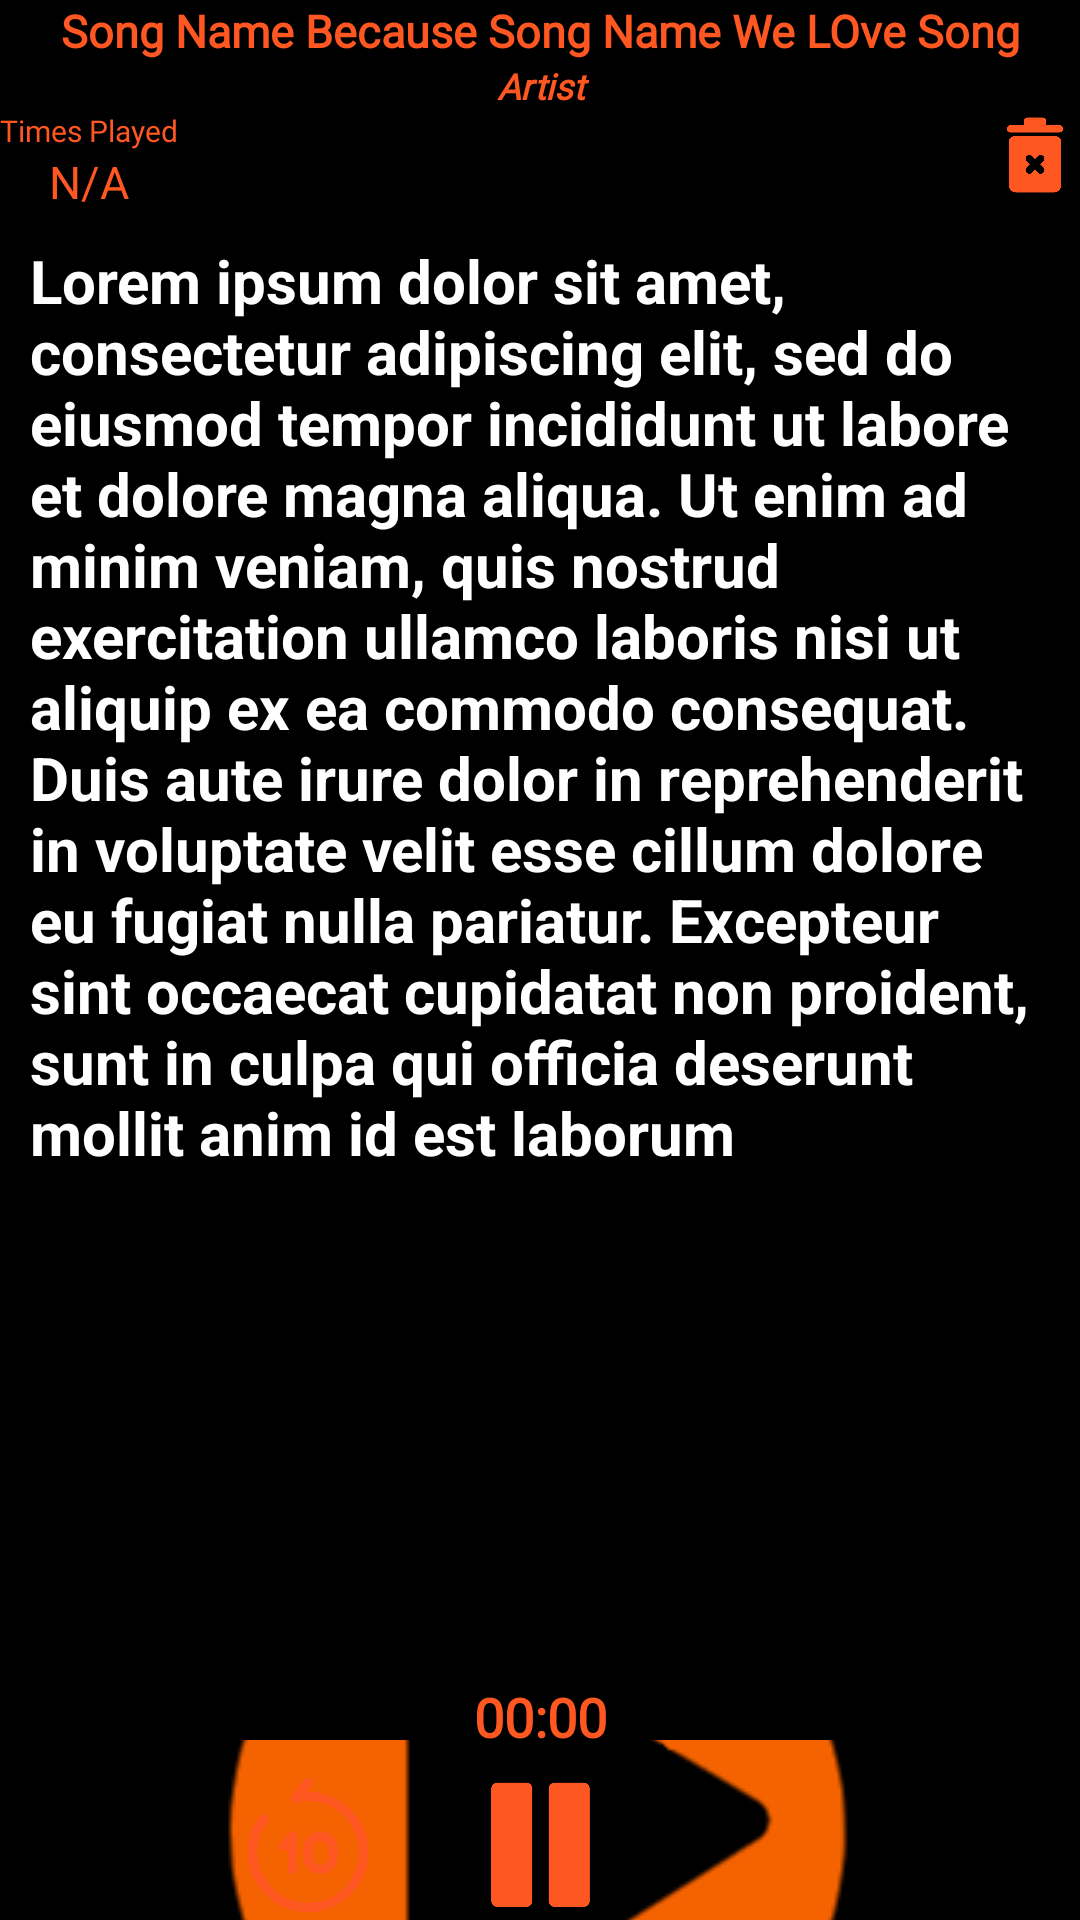

The Android layout XML behind this screen, and the referenced resources:
<!-- AndroidManifest.xml: application theme Theme.Orange -->
<!-- res/layout/lyrics_layout.xml -->
<?xml version="1.0" encoding="utf-8"?>
<androidx.constraintlayout.widget.ConstraintLayout xmlns:android="http://schemas.android.com/apk/res/android"
    xmlns:tools="http://schemas.android.com/tools"
    android:layout_width="match_parent"
    android:layout_height="match_parent"
    xmlns:app="http://schemas.android.com/apk/res-auto">

    <androidx.constraintlayout.widget.ConstraintLayout
        android:layout_width="match_parent"
        android:layout_height="wrap_content"
        app:layout_constraintTop_toTopOf="parent"
        android:id="@+id/lyricsSongInfo"
        android:background="@color/colorDark">

        <TextView
            android:layout_width="wrap_content"
            android:layout_height="wrap_content"
            app:layout_constraintStart_toStartOf="parent"
            app:layout_constraintTop_toBottomOf="@id/lyricsArtistName"

            android:text="Times Played"
            android:textSize="10sp"
            android:fontFamily="@font/rem_normal"
            android:textColor="@color/orange"
            android:id="@+id/timesPlayedText"
            android:layout_marginBottom="15dp"
            />

        <TextView
            android:layout_width="wrap_content"
            android:layout_height="wrap_content"
            app:layout_constraintStart_toStartOf="@id/timesPlayedText"
            app:layout_constraintEnd_toEndOf="@id/timesPlayedText"
            app:layout_constraintTop_toBottomOf="@id/timesPlayedText"
            android:text="N/A"
            android:textSize="15sp"
            android:fontFamily="@font/rem_normal"
            android:textColor="@color/orange"
            android:id="@+id/timesPlayed"
            android:layout_marginBottom="10dp"
            />

        <TextView
            android:layout_width="wrap_content"
            android:layout_height="wrap_content"
            app:layout_constraintTop_toTopOf="parent"
            app:layout_constraintStart_toStartOf="parent"
            app:layout_constraintEnd_toEndOf="parent"
            android:text="Song Name Because Song Name We LOve Song Name"
            android:textSize="15sp"
            android:fontFamily="@font/rem_normal"
            android:textStyle="bold"
            android:textAlignment="center"
            android:id="@+id/lyricsSongName"
            android:textColor="@color/orange"
            android:maxLines="1"
            />

        <TextView
            android:layout_width="match_parent"
            android:layout_height="wrap_content"
            app:layout_constraintTop_toBottomOf="@id/lyricsSongName"
            android:text="Artist"
            android:textSize="12sp"
            android:fontFamily="@font/rem_normal"
            android:textStyle="bold|italic"
            android:textAlignment="center"
            android:id="@+id/lyricsArtistName"
            android:textColor="@color/orange"
            />

        <androidx.appcompat.widget.AppCompatButton
            android:id="@+id/deleteLyrics"
            android:layout_width="30dp"
            android:layout_height="30dp"
            app:layout_constraintEnd_toEndOf="parent"
            app:layout_constraintTop_toBottomOf="@id/lyricsArtistName"
            android:background="@drawable/ic_delete"
            android:fontFamily="@font/rem_normal"
            android:textStyle="bold"
            android:backgroundTint="@color/orange"
            />

    </androidx.constraintlayout.widget.ConstraintLayout>

    <ScrollView
        android:id="@+id/lyricsScrollView"
        android:layout_width="match_parent"
        android:layout_height="match_parent"
        android:visibility="visible"
        android:layout_marginTop="70dp"
        android:paddingBottom="80dp"
        app:layout_constraintTop_toBottomOf="@id/lyricsSongInfo"
        android:background="@color/colorDark"
        >

        <TextView
            android:id="@+id/lyrics"
            android:layout_width="match_parent"
            android:layout_height="wrap_content"
            android:padding="10dp"
            android:text="@string/lorem"
            android:textSize="20sp"
            android:textStyle="bold"
            android:textColor="@color/white"
           />
    </ScrollView>

    <androidx.constraintlayout.widget.ConstraintLayout
        android:layout_width="match_parent"
        android:layout_height="match_parent"
        android:id="@+id/noLyricsFoundLayout"
        android:visibility="gone">
        <TextView
            android:layout_width="wrap_content"
            android:layout_height="wrap_content"
            android:text="No Lyrics Found"
            android:textSize="30sp"
            app:layout_constraintStart_toStartOf="parent"
            app:layout_constraintEnd_toEndOf="parent"
            app:layout_constraintTop_toTopOf="parent"
            android:layout_marginTop="200dp"
            android:id="@+id/noLyricsFoundText"
            />

        <androidx.appcompat.widget.AppCompatButton
            android:layout_width="wrap_content"
            android:layout_height="wrap_content"
            android:text="Search Lyrics Online "
            app:layout_constraintStart_toStartOf="parent"
            app:layout_constraintEnd_toEndOf="parent"
            app:layout_constraintTop_toBottomOf="@id/noLyricsFoundText"
            android:id="@+id/searchOnline"
            app:drawableEndCompat="@drawable/ic_globe"
            android:drawableTint="@color/orange"
            />

        <TextView
            android:layout_width="wrap_content"
            android:layout_height="wrap_content"
            android:text="Then"
            android:id="@+id/alternateText"
            app:layout_constraintStart_toStartOf="parent"
            app:layout_constraintEnd_toEndOf="parent"
            app:layout_constraintTop_toBottomOf="@id/searchOnline"
            android:textSize="30sp"
            />

        <androidx.appcompat.widget.AppCompatButton
            android:layout_width="wrap_content"
            android:layout_height="wrap_content"
            android:text="Paste Lyrics "
            app:layout_constraintStart_toStartOf="parent"
            app:layout_constraintEnd_toEndOf="parent"
            android:id="@+id/pasteLyrics"
            app:layout_constraintTop_toBottomOf="@+id/alternateText"
            app:drawableEndCompat="@drawable/ic_paste"
            android:drawableTint="@color/orange"
            />
    </androidx.constraintlayout.widget.ConstraintLayout>

    <androidx.cardview.widget.CardView
        android:layout_width="match_parent"
        android:layout_height="80dp"
        app:layout_constraintBottom_toBottomOf="parent"
        android:orientation="vertical"
        android:id="@+id/lyricsMediaControllerCardView"
        >

        <androidx.constraintlayout.widget.ConstraintLayout
            android:layout_width="match_parent"
            android:layout_height="wrap_content"
            android:background="@color/colorDark"
            >

            <TextView
                android:layout_width="match_parent"
                android:layout_height="wrap_content"
                app:layout_constraintTop_toTopOf="parent"
                android:text="00:00"
                android:fontFamily="@font/rem_normal"
                android:textStyle="bold"
                android:textAlignment="center"
                android:id="@+id/currentTimeLyrics"
                android:textColor="@color/orange"
                android:textSize="18sp"
                />

        </androidx.constraintlayout.widget.ConstraintLayout>

        <androidx.constraintlayout.widget.ConstraintLayout
            android:layout_width="match_parent"
            android:layout_height="60dp"
            android:background="@drawable/ic_music_icon_alt"
            android:id="@+id/lyricsMediaControl"
            android:layout_marginTop="20dp"
            >

            <ImageView
                android:layout_width="500dp"
                android:layout_height="500dp"
                android:background="@drawable/ic_music_icon_alt"
                app:layout_constraintStart_toStartOf="parent"
                app:layout_constraintEnd_toEndOf="parent"
                app:layout_constraintTop_toTopOf="parent"
                app:layout_constraintBottom_toBottomOf="parent"
                android:id="@+id/lyricsAlbumCover"
                android:contentDescription="lyricsBackgroundPlayer" />

            <ProgressBar
                android:layout_width="match_parent"
                android:layout_height="wrap_content"
                android:backgroundTint="@color/orange"
                android:progressTint="@color/orange"
                app:layout_constraintBottom_toTopOf="@id/lyricsPlayPause"
                style="@style/Widget.AppCompat.ProgressBar.Horizontal"
                android:id="@+id/lyricsProgressBar"
                />

            <androidx.appcompat.widget.AppCompatButton
                android:layout_width="50dp"
                android:layout_height="50dp"
                app:layout_constraintStart_toStartOf="parent"
                app:layout_constraintEnd_toEndOf="parent"
                app:layout_constraintBottom_toBottomOf="parent"
                android:id="@+id/lyricsPlayPause"
                android:background="@drawable/ic_paused_icon"
                android:contentDescription="playPause"
                android:backgroundTint="@color/orange"
                />

            <androidx.appcompat.widget.AppCompatButton
                android:layout_width="50dp"
                android:layout_height="50dp"
                app:layout_constraintStart_toStartOf="parent"
                app:layout_constraintEnd_toEndOf="@id/lyricsPlayPause"
                app:layout_constraintBottom_toBottomOf="parent"
                android:id="@+id/rewindBackwards"
                android:background="@drawable/ic_rewind_backwards"
                android:contentDescription="rewind backwards"
                android:backgroundTint="@color/orange"
                />

            <androidx.appcompat.widget.AppCompatButton
                android:layout_width="50dp"
                android:layout_height="50dp"
                app:layout_constraintStart_toStartOf="@id/lyricsPlayPause"
                app:layout_constraintEnd_toEndOf="parent"
                app:layout_constraintBottom_toBottomOf="parent"
                android:id="@+id/rewindForwards"
                android:background="@drawable/ic_rewind_forwards"
                android:contentDescription="rewind forwards"
                android:backgroundTint="@color/orange"
                />

        </androidx.constraintlayout.widget.ConstraintLayout>

    </androidx.cardview.widget.CardView>

</androidx.constraintlayout.widget.ConstraintLayout>
<!-- resources referenced by this layout -->
<resources>
  <color name="colorDark">#000000</color>
  <color name="orange">#FF5722</color>
  <color name="white">#FFFFFFFF</color>
  <!-- drawable ic_delete: png bitmap (drawable, 6799 bytes) -->
  <!-- drawable ic_globe (drawable) -->
  <vector android:height="24dp" android:viewportHeight="512"
      android:viewportWidth="512" android:width="24dp" xmlns:android="http://schemas.android.com/apk/res/android">
      <path android:fillColor="#231f20" android:pathData="M512,256c0,141.39 -114.62,256 -256,256S0,397.39 0,256 114.62,0 256,0 512,114.63 512,256ZM123,243.42a365.39,365.39 0,0 1,17.8 -101.84l-85.52,-0.08a229.68,229.68 0,0 0,-30 101.93ZM243.51,141.5L167.28,141.5A338.35,338.35 0,0 0,148 243.42h95.53ZM243.51,25.29c-26.92,24 -49.63,55.13 -66,91h66ZM71.85,116.29h78.43a320.78,320.78 0,0 1,52.23 -85C148.55,43.48 102.41,76 71.84,116.28ZM486.7,243.42a229.57,229.57 0,0 0,-30 -101.93l-85.53,0.08A365.52,365.52 0,0 1,389 243.42ZM268.5,243.42L364,243.42a337.76,337.76 0,0 0,-19.3 -101.93L268.5,141.49ZM268.5,116.28h66c-16.42,-35.86 -39.13,-66.95 -66,-91ZM309.5,31.28a320.19,320.19 0,0 1,52.23 85h78.42C409.59,76 363.45,43.48 309.5,31.3ZM25.31,268.57a229.63,229.63 0,0 0,30 101.94l85.52,-0.08A365.34,365.34 0,0 1,123 268.57ZM243.51,268.57L148,268.57a338.32,338.32 0,0 0,19.3 101.94h76.23ZM243.51,395.74h-66c16.42,35.86 39.13,66.92 66,91ZM202.51,480.74a320.79,320.79 0,0 1,-52.23 -85L71.84,395.74C102.41,436 148.55,468.54 202.5,480.7ZM389,268.57a365.47,365.47 0,0 1,-17.81 101.86l85.53,0.08a229.52,229.52 0,0 0,30 -101.94ZM268.5,370.51h76.21A337.73,337.73 0,0 0,364 268.57L268.5,268.57ZM268.5,486.73c26.91,-24.07 49.63,-55.13 66,-91h-66ZM440.15,395.73L361.73,395.73a320.19,320.19 0,0 1,-52.23 85C363.45,468.54 409.59,436 440.15,395.74Z"/>
  </vector>
  <!-- drawable ic_music_icon_alt: png bitmap (drawable, 26702 bytes) -->
  <!-- drawable ic_paste: png bitmap (drawable, 319 bytes) -->
  <!-- drawable ic_paused_icon: png bitmap (drawable, 3387 bytes) -->
  <!-- drawable ic_rewind_backwards: png bitmap (drawable, 14701 bytes) -->
  <string name="lorem">Lorem ipsum dolor sit amet, consectetur adipiscing elit, sed do eiusmod tempor incididunt ut labore et dolore magna aliqua. Ut enim ad minim veniam, quis nostrud exercitation ullamco laboris nisi ut aliquip ex ea commodo consequat. Duis aute irure dolor in reprehenderit in voluptate velit esse cillum dolore eu fugiat nulla pariatur. Excepteur sint occaecat cupidatat non proident, sunt in culpa qui officia deserunt mollit anim id est laborum</string>
</resources>
